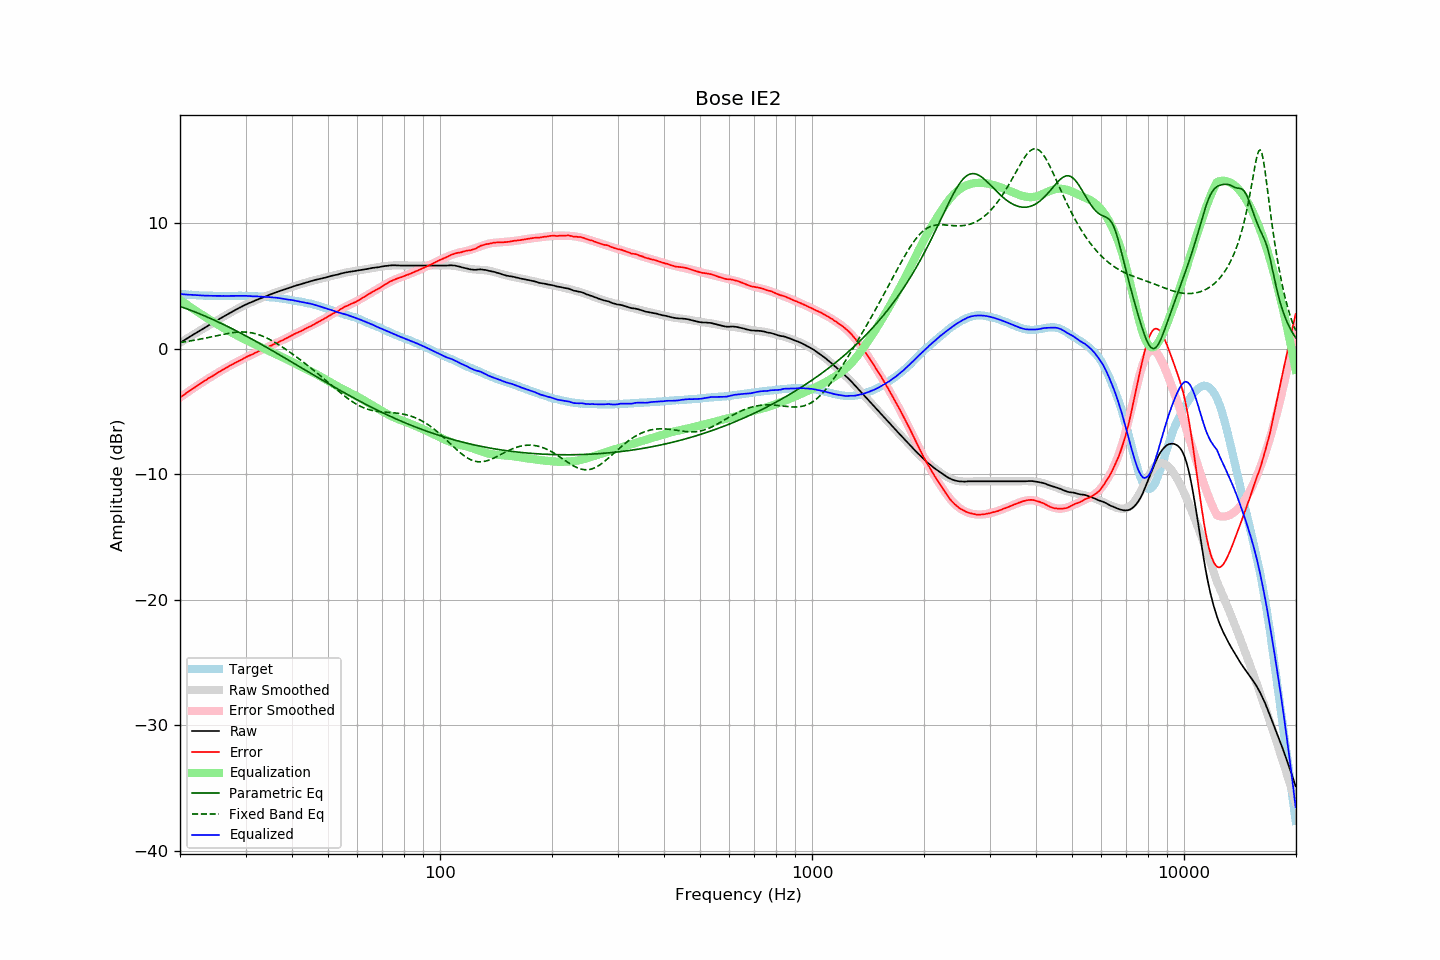

Source data for this figure (header and first rows):
frequency, raw, error, smoothed, error_smoothed, equalization, parametric_eq, fixed_band_eq, equalized_raw, equalized_smoothed, target
20.00, 0.47, -3.89, 0.47, -3.89, 3.89, 3.37, 0.49, 4.37, 4.36, 4.36
20.20, 0.55, -3.80, 0.55, -3.80, 3.80, 3.32, 0.51, 4.35, 4.35, 4.35
20.40, 0.62, -3.72, 0.63, -3.71, 3.71, 3.28, 0.53, 4.33, 4.34, 4.34
20.61, 0.70, -3.63, 0.71, -3.62, 3.62, 3.23, 0.55, 4.32, 4.33, 4.33
20.81, 0.78, -3.53, 0.78, -3.53, 3.53, 3.19, 0.57, 4.31, 4.32, 4.31
21.02, 0.86, -3.44, 0.86, -3.44, 3.44, 3.14, 0.59, 4.30, 4.30, 4.30
21.23, 0.94, -3.35, 0.94, -3.35, 3.35, 3.09, 0.61, 4.30, 4.29, 4.29
21.44, 1.02, -3.28, 1.02, -3.27, 3.27, 3.04, 0.63, 4.29, 4.29, 4.30
21.66, 1.10, -3.18, 1.10, -3.18, 3.18, 2.99, 0.65, 4.28, 4.28, 4.28
21.87, 1.17, -3.11, 1.17, -3.09, 3.09, 2.94, 0.67, 4.27, 4.27, 4.28
22.09, 1.25, -3.01, 1.25, -3.01, 3.01, 2.89, 0.70, 4.26, 4.26, 4.26
22.31, 1.33, -2.92, 1.33, -2.92, 2.92, 2.84, 0.72, 4.26, 4.25, 4.25
22.54, 1.40, -2.84, 1.41, -2.84, 2.84, 2.79, 0.74, 4.24, 4.25, 4.24
22.76, 1.48, -2.76, 1.48, -2.76, 2.76, 2.73, 0.77, 4.24, 4.24, 4.24
22.99, 1.56, -2.67, 1.56, -2.67, 2.67, 2.68, 0.79, 4.24, 4.23, 4.23
23.22, 1.63, -2.59, 1.64, -2.59, 2.59, 2.63, 0.82, 4.22, 4.23, 4.22
23.45, 1.71, -2.52, 1.71, -2.51, 2.51, 2.57, 0.85, 4.22, 4.22, 4.23
23.69, 1.79, -2.43, 1.79, -2.43, 2.43, 2.52, 0.87, 4.22, 4.22, 4.22
23.92, 1.87, -2.34, 1.87, -2.35, 2.35, 2.46, 0.90, 4.22, 4.22, 4.21
24.16, 1.94, -2.28, 1.94, -2.27, 2.27, 2.40, 0.93, 4.21, 4.21, 4.22
24.40, 2.02, -2.20, 2.02, -2.19, 2.19, 2.35, 0.96, 4.21, 4.21, 4.22
24.65, 2.09, -2.12, 2.10, -2.11, 2.11, 2.29, 0.98, 4.20, 4.21, 4.21
24.89, 2.17, -2.04, 2.17, -2.03, 2.03, 2.23, 1.01, 4.21, 4.21, 4.21
25.14, 2.24, -1.96, 2.25, -1.96, 1.96, 2.17, 1.04, 4.20, 4.21, 4.20
25.39, 2.32, -1.88, 2.32, -1.88, 1.88, 2.11, 1.07, 4.20, 4.20, 4.20
25.65, 2.40, -1.80, 2.40, -1.80, 1.80, 2.05, 1.10, 4.21, 4.20, 4.20
25.91, 2.47, -1.73, 2.47, -1.73, 1.73, 1.99, 1.12, 4.20, 4.20, 4.20
26.16, 2.55, -1.66, 2.55, -1.65, 1.65, 1.93, 1.15, 4.21, 4.20, 4.21
26.43, 2.62, -1.58, 2.62, -1.58, 1.58, 1.87, 1.17, 4.20, 4.20, 4.20
26.69, 2.69, -1.51, 2.70, -1.51, 1.51, 1.80, 1.20, 4.20, 4.20, 4.20
26.96, 2.77, -1.43, 2.77, -1.43, 1.43, 1.74, 1.22, 4.20, 4.20, 4.20
27.23, 2.84, -1.36, 2.84, -1.36, 1.36, 1.68, 1.24, 4.20, 4.20, 4.20
27.50, 2.91, -1.29, 2.91, -1.29, 1.29, 1.61, 1.26, 4.20, 4.21, 4.20
27.77, 2.98, -1.23, 2.99, -1.22, 1.22, 1.55, 1.28, 4.21, 4.21, 4.21
28.05, 3.05, -1.15, 3.06, -1.15, 1.15, 1.48, 1.30, 4.20, 4.21, 4.20
28.33, 3.12, -1.09, 3.13, -1.08, 1.08, 1.42, 1.31, 4.21, 4.21, 4.21
28.62, 3.19, -1.02, 3.19, -1.02, 1.02, 1.35, 1.32, 4.21, 4.21, 4.21
28.90, 3.26, -0.96, 3.26, -0.95, 0.95, 1.29, 1.33, 4.21, 4.21, 4.22
29.19, 3.32, -0.90, 3.32, -0.88, 0.88, 1.22, 1.33, 4.21, 4.21, 4.22
29.48, 3.39, -0.82, 3.39, -0.82, 0.82, 1.15, 1.33, 4.21, 4.21, 4.21
29.78, 3.46, -0.75, 3.45, -0.76, 0.76, 1.08, 1.33, 4.22, 4.21, 4.21
30.08, 3.52, -0.69, 3.51, -0.69, 0.69, 1.02, 1.32, 4.21, 4.20, 4.21
30.38, 3.57, -0.62, 3.57, -0.63, 0.63, 0.95, 1.31, 4.20, 4.20, 4.19
30.68, 3.63, -0.56, 3.63, -0.57, 0.57, 0.88, 1.29, 4.20, 4.20, 4.19
30.99, 3.68, -0.51, 3.69, -0.50, 0.50, 0.81, 1.27, 4.19, 4.19, 4.19
31.30, 3.73, -0.46, 3.74, -0.44, 0.44, 0.74, 1.25, 4.18, 4.18, 4.19
31.61, 3.79, -0.39, 3.79, -0.38, 0.38, 0.67, 1.22, 4.17, 4.18, 4.18
31.93, 3.85, -0.31, 3.85, -0.32, 0.32, 0.60, 1.19, 4.17, 4.17, 4.16
32.24, 3.90, -0.27, 3.90, -0.26, 0.26, 0.53, 1.15, 4.17, 4.16, 4.17
32.57, 3.95, -0.20, 3.95, -0.20, 0.20, 0.46, 1.11, 4.16, 4.16, 4.15
32.89, 4.00, -0.15, 4.00, -0.15, 0.15, 0.38, 1.07, 4.15, 4.15, 4.15
33.22, 4.05, -0.09, 4.06, -0.09, 0.09, 0.31, 1.02, 4.14, 4.14, 4.14
33.55, 4.10, -0.04, 4.11, -0.03, 0.03, 0.24, 0.97, 4.13, 4.14, 4.14
33.89, 4.15, 0.02, 4.16, 0.03, -0.03, 0.17, 0.91, 4.12, 4.13, 4.13
34.23, 4.20, 0.09, 4.21, 0.09, -0.09, 0.09, 0.85, 4.11, 4.12, 4.11
34.57, 4.26, 0.15, 4.26, 0.15, -0.15, 0.02, 0.79, 4.11, 4.11, 4.11
34.92, 4.31, 0.22, 4.31, 0.21, -0.21, -0.05, 0.72, 4.10, 4.10, 4.09
35.27, 4.36, 0.25, 4.36, 0.27, -0.27, -0.13, 0.65, 4.10, 4.09, 4.11
35.62, 4.41, 0.33, 4.40, 0.32, -0.32, -0.20, 0.58, 4.09, 4.08, 4.08
35.97, 4.46, 0.38, 4.45, 0.38, -0.38, -0.28, 0.50, 4.08, 4.07, 4.08
... 635 more rows
